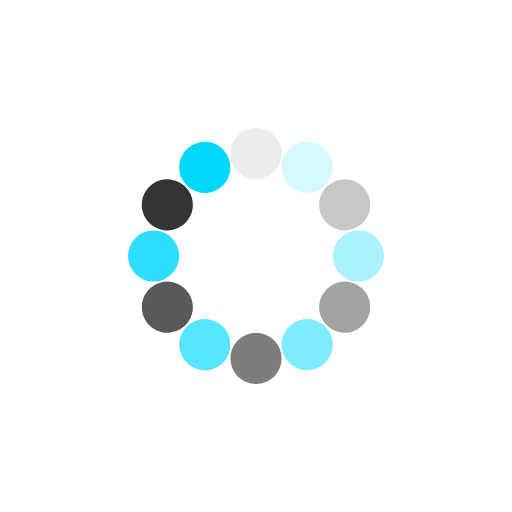
t = 0.00 s
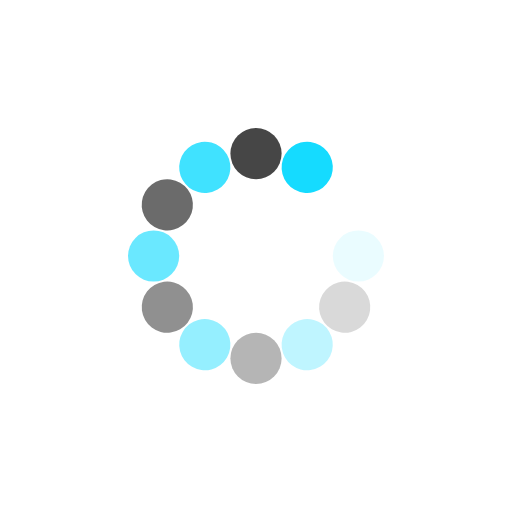
t = 0.60 s
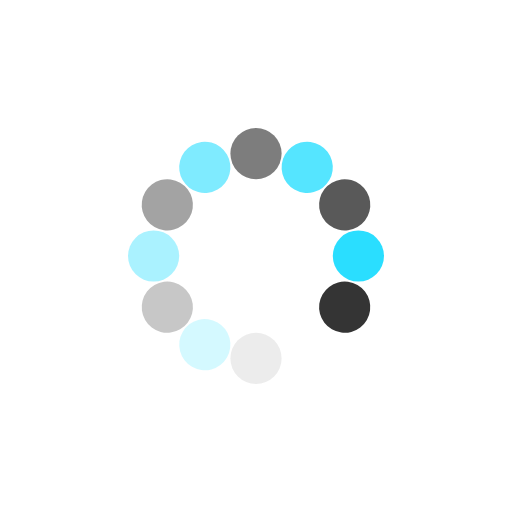
t = 1.19 s
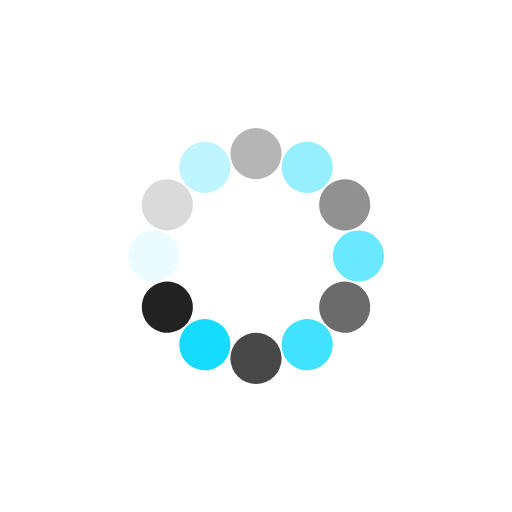
t = 1.79 s

The animated SVG that drew these frames (rendered in a browser with its animation timeline set to each time). Animation: 12 SMIL elements (animate=12); one cycle of 2.38 s, repeats indefinitely.

<?xml version="1.0" encoding="utf-8"?>
<svg xmlns="http://www.w3.org/2000/svg" xmlns:xlink="http://www.w3.org/1999/xlink" style="margin: auto; background: rgba(0, 0, 0, 0) none repeat scroll 0% 0%; display: block; shape-rendering: auto;" width="200px" height="200px" viewBox="0 0 100 100" preserveAspectRatio="xMidYMid">
<g transform="rotate(0 50 50)">
  <rect x="45" y="25" rx="5" ry="5" width="10" height="10" fill="#222222">
    <animate attributeName="opacity" values="1;0" keyTimes="0;1" dur="2.380952380952381s" begin="-2.1825396825396823s" repeatCount="indefinite"></animate>
  </rect>
</g><g transform="rotate(30 50 50)">
  <rect x="45" y="25" rx="5" ry="5" width="10" height="10" fill="#00d8ff">
    <animate attributeName="opacity" values="1;0" keyTimes="0;1" dur="2.380952380952381s" begin="-1.9841269841269842s" repeatCount="indefinite"></animate>
  </rect>
</g><g transform="rotate(60 50 50)">
  <rect x="45" y="25" rx="5" ry="5" width="10" height="10" fill="#222222">
    <animate attributeName="opacity" values="1;0" keyTimes="0;1" dur="2.380952380952381s" begin="-1.7857142857142858s" repeatCount="indefinite"></animate>
  </rect>
</g><g transform="rotate(90 50 50)">
  <rect x="45" y="25" rx="5" ry="5" width="10" height="10" fill="#00d8ff">
    <animate attributeName="opacity" values="1;0" keyTimes="0;1" dur="2.380952380952381s" begin="-1.5873015873015872s" repeatCount="indefinite"></animate>
  </rect>
</g><g transform="rotate(120 50 50)">
  <rect x="45" y="25" rx="5" ry="5" width="10" height="10" fill="#222222">
    <animate attributeName="opacity" values="1;0" keyTimes="0;1" dur="2.380952380952381s" begin="-1.3888888888888888s" repeatCount="indefinite"></animate>
  </rect>
</g><g transform="rotate(150 50 50)">
  <rect x="45" y="25" rx="5" ry="5" width="10" height="10" fill="#00d8ff">
    <animate attributeName="opacity" values="1;0" keyTimes="0;1" dur="2.380952380952381s" begin="-1.1904761904761905s" repeatCount="indefinite"></animate>
  </rect>
</g><g transform="rotate(180 50 50)">
  <rect x="45" y="25" rx="5" ry="5" width="10" height="10" fill="#222222">
    <animate attributeName="opacity" values="1;0" keyTimes="0;1" dur="2.380952380952381s" begin="-0.9920634920634921s" repeatCount="indefinite"></animate>
  </rect>
</g><g transform="rotate(210 50 50)">
  <rect x="45" y="25" rx="5" ry="5" width="10" height="10" fill="#00d8ff">
    <animate attributeName="opacity" values="1;0" keyTimes="0;1" dur="2.380952380952381s" begin="-0.7936507936507936s" repeatCount="indefinite"></animate>
  </rect>
</g><g transform="rotate(240 50 50)">
  <rect x="45" y="25" rx="5" ry="5" width="10" height="10" fill="#222222">
    <animate attributeName="opacity" values="1;0" keyTimes="0;1" dur="2.380952380952381s" begin="-0.5952380952380952s" repeatCount="indefinite"></animate>
  </rect>
</g><g transform="rotate(270 50 50)">
  <rect x="45" y="25" rx="5" ry="5" width="10" height="10" fill="#00d8ff">
    <animate attributeName="opacity" values="1;0" keyTimes="0;1" dur="2.380952380952381s" begin="-0.3968253968253968s" repeatCount="indefinite"></animate>
  </rect>
</g><g transform="rotate(300 50 50)">
  <rect x="45" y="25" rx="5" ry="5" width="10" height="10" fill="#222222">
    <animate attributeName="opacity" values="1;0" keyTimes="0;1" dur="2.380952380952381s" begin="-0.1984126984126984s" repeatCount="indefinite"></animate>
  </rect>
</g><g transform="rotate(330 50 50)">
  <rect x="45" y="25" rx="5" ry="5" width="10" height="10" fill="#00d8ff">
    <animate attributeName="opacity" values="1;0" keyTimes="0;1" dur="2.380952380952381s" begin="0s" repeatCount="indefinite"></animate>
  </rect>
</g>
<!-- [ldio] generated by https://loading.io/ --></svg>
